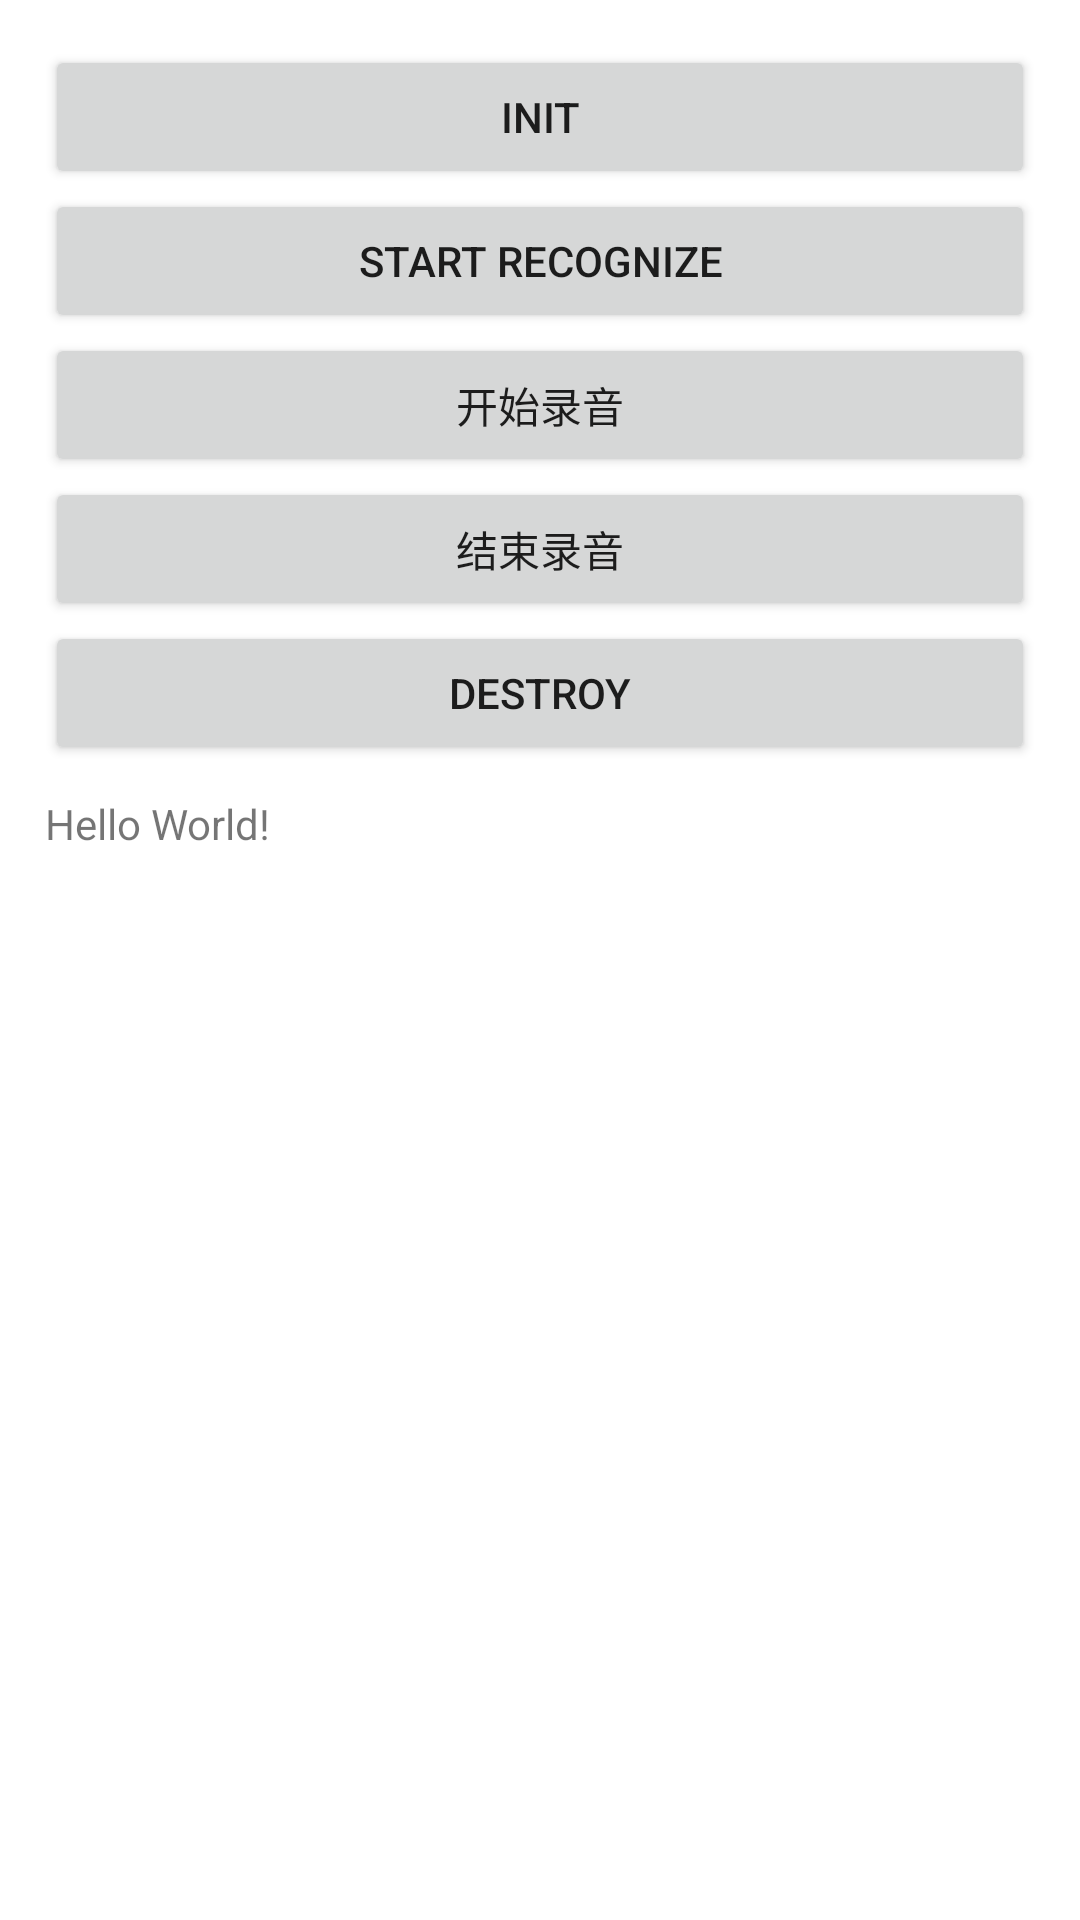

The Android layout XML behind this screen, and the referenced resources:
<!-- AndroidManifest.xml: application theme Theme.VoiceKitDemo -->
<!-- res/layout/activity_scenario_demo.xml -->
<?xml version="1.0" encoding="utf-8"?>
<LinearLayout xmlns:android="http://schemas.android.com/apk/res/android"
    xmlns:app="http://schemas.android.com/apk/res-auto"
    xmlns:tools="http://schemas.android.com/tools"
    android:layout_width="match_parent"
    android:layout_height="match_parent"
    android:orientation="vertical"
    android:padding="15dp"
    tools:context=".demo.ScenarioDemoActivity">

    <Button
        android:id="@+id/scenario_init"
        android:layout_gravity="center"
        android:layout_width="match_parent"
        android:layout_height="wrap_content"
        android:text="Init"/>

    <Button
        android:id="@+id/scenario_start_recognize"
        android:layout_gravity="center"
        android:layout_width="match_parent"
        android:layout_height="wrap_content"
        android:text="Start Recognize"/>

    <Button
        android:id="@+id/scenario_start_record"
        android:layout_gravity="center"
        android:layout_width="match_parent"
        android:layout_height="wrap_content"
        android:text="开始录音"/>

    <Button
        android:id="@+id/scenario_stop_record"
        android:layout_width="match_parent"
        android:layout_height="wrap_content"
        android:layout_gravity="center"
        android:text="结束录音" />

    <Button
        android:id="@+id/scenario_destroy"
        android:layout_gravity="center"
        android:layout_width="match_parent"
        android:layout_height="wrap_content"
        android:text="Destroy"/>

    <TextView
        android:id="@+id/scenario_show_result"
        android:layout_width="match_parent"
        android:layout_height="match_parent"
        android:layout_marginTop="10dp"
        android:text="Hello World!" />

</LinearLayout>
<!-- resources referenced by this layout -->
<resources>
  <style name="Theme.VoiceKitDemo" parent="Theme.MaterialComponents.DayNight.DarkActionBar">
          
          <item name="colorPrimary">@color/purple_500</item>
          <item name="colorPrimaryVariant">@color/purple_700</item>
          <item name="colorOnPrimary">@color/white</item>
          
          <item name="colorSecondary">@color/teal_200</item>
          <item name="colorSecondaryVariant">@color/teal_700</item>
          <item name="colorOnSecondary">@color/black</item>
          
          <item name="android:statusBarColor" tools:targetApi="l">?attr/colorPrimaryVariant</item>
          
      </style>
  <!-- not gathered from this repository: default colours our renderer supplied (Android Studio template values) -->
  <color name="purple_500">#FF6200EE</color>
  <color name="purple_700">#FF3700B3</color>
  <color name="teal_200">#FF03DAC5</color>
  <color name="teal_700">#FF018786</color>
  <color name="black">#FF000000</color>
  <color name="white">#FFFFFFFF</color>
</resources>
